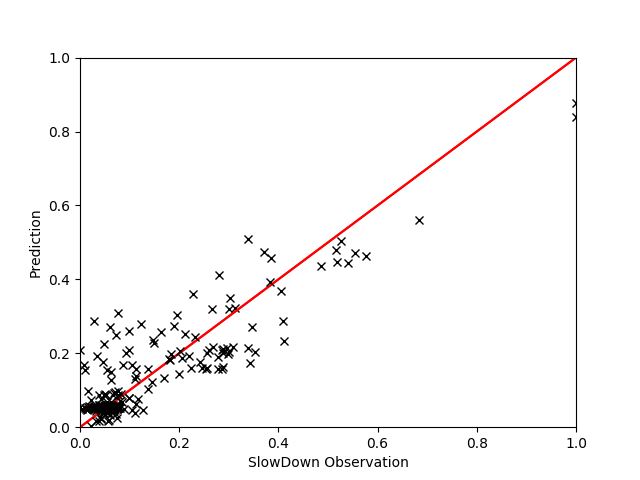

The file beside this chart, header and first rows:
, EXEC, L2MISS, L3MISS, L3MPI, INST, PhysIPC%, L3HIT, IPC, INSTnom%, MEM, FREQ, L2MPI, GT, Pred
542, 0.3533, 0.0209, 0.01057, 0.009808, 0.3218, 0.7246, 0.9907, 0.7258, 0.3538, 0.01728, 0.2809, 0.02617, 1.008, 1.018
144, 0.3114, 0.0519, 0.613, 0.6214, 0.7507, 0.4064, 0.8123, 0.4065, 0.3112, 0.7639, 0.5779, 0.0716, 1.244, 1.167
608, 0.6272, 0.03319, 0.006374, 0.00337, 0.3593, 0.651, 0.9966, 0.6506, 0.6271, 0.01061, 0.5557, 0.02371, 1.058, 1.032
414, 0.4284, 0.02253, 0.01264, 0.009659, 0.2659, 0.8792, 0.9897, 0.878, 0.4284, 0.0211, 0.2812, 0.02329, 1.022, 1.014
684, 0.3118, 0.03775, 0.006241, 0.006563, 0.3651, 0.64, 0.997, 0.6402, 0.3117, 0.009248, 0.281, 0.05362, 1.026, 1.018
678, 0.2944, 0.0417, 0.4277, 0.4928, 0.5836, 0.4822, 0.8336, 0.4824, 0.2943, 0.6093, 0.424, 0.06364, 1.118, 1.144
710, 0.3287, 0.02395, 0.01911, 0.01871, 0.354, 0.6604, 0.986, 0.6609, 0.3285, 0.03106, 0.2872, 0.03238, 1.019, 1.018
300, 0.3668, 0.2999, 0.01101, 0.009809, 0.4634, 0.5047, 0.999, 0.5045, 0.367, 0.01666, 0.4192, 0.3608, 1.003, 0.9648
641, 0.3631, 0.4575, 0.00848, 0.007729, 0.468, 0.4996, 1.0, 0.4993, 0.3632, 0.01233, 0.4194, 0.5637, 1.032, 1.047
295, 0.9567, 0.3012, 0.009412, 0.003198, 0.4112, 0.5678, 0.999, 0.5679, 0.9563, 0.01463, 0.971, 0.1384, 1.162, 1.246
605, 0.3055, 0.0591, 0.619, 0.6434, 0.763, 0.4128, 0.8293, 0.4126, 0.3056, 0.7556, 0.5707, 0.08362, 1.241, 1.218
682, 0.3504, 0.02446, 0.006195, 0.005736, 0.3227, 0.7237, 0.9953, 0.7246, 0.3507, 0.00868, 0.279, 0.0306, 1.019, 1.019
275, 0.3377, 0.03316, 0.02189, 0.01986, 0.3576, 0.6593, 0.9894, 0.6594, 0.3373, 0.02486, 0.2973, 0.04294, 1.033, 1.02
670, 0.2947, 0.1873, 0.0135, 0.01506, 0.3875, 0.6031, 0.999, 0.6027, 0.2947, 0.02016, 0.2816, 0.2822, 1.009, 0.9946
223, 0.3417, 0.01916, 0.01896, 0.01813, 0.3361, 0.6957, 0.9815, 0.6957, 0.3413, 0.03779, 0.2833, 0.02481, 1.014, 1.014
207, 0.303, 0.03348, 0.2528, 0.2624, 0.6294, 0.4351, 0.8705, 0.4353, 0.3027, 0.5825, 0.4669, 0.0481, 1.011, 0.999
663, 0.444, 0.0241, 0.01265, 0.009271, 0.2549, 0.913, 0.9903, 0.9155, 0.444, 0.02058, 0.2798, 0.02384, 1.018, 1.016
514, 0.9667, 0.256, 0.01196, 0.004089, 0.4076, 0.573, 0.999, 0.5732, 0.9648, 0.01498, 0.9705, 0.1179, 1.229, 1.275
289, 0.439, 0.01909, 0.01051, 0.007917, 0.2582, 0.9058, 0.9898, 0.9058, 0.439, 0.01706, 0.2796, 0.01942, 0.9839, 1.018
563, 0.416, 0.02064, 0.00844, 0.006609, 0.2741, 0.8514, 0.9922, 0.8514, 0.4162, 0.0126, 0.2816, 0.0218, 0.9937, 1.015
642, 0.3249, 0.02431, 0.01023, 0.01032, 0.3494, 0.6691, 0.9922, 0.6696, 0.3251, 0.02162, 0.2799, 0.03317, 1.025, 1.02
543, 0.3316, 0.02097, 0.01477, 0.01476, 0.3446, 0.678, 0.9867, 0.6787, 0.3316, 0.02922, 0.2819, 0.02822, 1.029, 1.018
689, 0.2957, 0.03326, 0.3737, 0.4182, 0.5603, 0.4815, 0.828, 0.4815, 0.2958, 0.6165, 0.4094, 0.05029, 1.11, 1.076
421, 0.4128, 0.02615, 0.006298, 0.004984, 0.2844, 0.8203, 0.9954, 0.8217, 0.4127, 0.0108, 0.2898, 0.02795, 1.024, 1.009
264, 0.3665, 0.3839, 0.00903, 0.008115, 0.4652, 0.5025, 0.9998, 0.5018, 0.3663, 0.01399, 0.4208, 0.4664, 1.02, 0.9947
327, 0.4154, 0.02971, 0.005217, 0.004083, 0.2897, 0.8075, 0.9966, 0.8069, 0.4153, 0.008675, 0.2967, 0.03142, 1.022, 1.005
37, 0.4388, 0.6913, 0.005063, 0.003745, 0.6411, 0.3643, 1.0, 0.3642, 0.4389, 0.006642, 0.6948, 0.6911, 1.047, 1.149
433, 0.4493, 0.02329, 0.01423, 0.01039, 0.2539, 0.9203, 0.989, 0.9203, 0.4487, 0.02217, 0.2817, 0.02295, 1.003, 1.015
606, 0.436, 0.6615, 0.006355, 0.004821, 0.6452, 0.362, 0.9999, 0.3612, 0.436, 0.006596, 0.6945, 0.6786, 1.03, 1.143
138, 0.9667, 0.2796, 0.00505, 0.001732, 0.4116, 0.5677, 0.9998, 0.5675, 0.9667, 0.007662, 0.9822, 0.1295, 1.337, 1.284
314, 0.2783, 0.225, 0.006669, 0.007796, 0.4181, 0.5593, 0.9994, 0.559, 0.2783, 0.009354, 0.2871, 0.3551, 1.014, 1.008
493, 0.3214, 0.01921, 0.0123, 0.01268, 0.3552, 0.6583, 0.988, 0.6582, 0.3211, 0.02057, 0.2812, 0.02672, 1.008, 1.022
31, 0.2957, 0.03988, 0.4027, 0.4686, 0.5096, 0.5207, 0.8444, 0.5213, 0.2957, 0.6804, 0.3718, 0.06055, 1.115, 1.103
438, 0.3397, 0.02316, 0.01948, 0.01871, 0.3381, 0.6917, 0.984, 0.692, 0.34, 0.03847, 0.2833, 0.0301, 1.026, 1.014
14, 0.3524, 0.4938, 0.006222, 0.005785, 0.5106, 0.4579, 1.0, 0.458, 0.3524, 0.04817, 0.444, 0.6204, 1.054, 1.067
213, 0.343, 0.01795, 0.01948, 0.01806, 0.3321, 0.704, 0.98, 0.7047, 0.3427, 0.03796, 0.2807, 0.02261, 0.9931, 1.014
404, 0.3353, 0.02072, 0.01735, 0.01688, 0.3396, 0.6886, 0.9843, 0.6884, 0.3356, 0.035, 0.2812, 0.02725, 1.035, 1.016
1, 0.3147, 0.03149, 0.007716, 0.007982, 0.3599, 0.6496, 0.9954, 0.6498, 0.3148, 0.05445, 0.2794, 0.04418, 1.019, 1.01
512, 0.3627, 0.5026, 0.01176, 0.01063, 0.4699, 0.4975, 1.0, 0.4973, 0.3633, 0.01777, 0.4208, 0.6135, 1.023, 1.079
492, 0.3183, 0.02252, 0.01024, 0.01063, 0.357, 0.655, 0.9917, 0.6552, 0.3187, 0.01962, 0.2801, 0.03155, 1.021, 1.022
288, 0.327, 0.0173, 0.01399, 0.01387, 0.3467, 0.6746, 0.9848, 0.6748, 0.327, 0.02832, 0.2796, 0.02314, 0.9978, 1.019
567, 0.3403, 0.02025, 0.0085, 0.008264, 0.334, 0.7, 0.9922, 0.6993, 0.34, 0.01231, 0.2805, 0.02659, 0.995, 1.021
523, 0.2997, 0.03948, 0.4418, 0.4565, 0.4793, 0.5362, 0.833, 0.5358, 0.3, 0.5822, 0.3542, 0.05747, 1.079, 1.13
442, 0.454, 0.02201, 0.01456, 0.01045, 0.2517, 0.9275, 0.9875, 0.9257, 0.4533, 0.02379, 0.2828, 0.02136, 1.022, 1.013
218, 0.3253, 0.0543, 0.9369, 0.9252, 0.7872, 0.3894, 0.6803, 0.3894, 0.3253, 0.9007, 0.6346, 0.07193, 1.022, 1.156
713, 0.3225, 0.0251, 0.01447, 0.01476, 0.3526, 0.663, 0.9894, 0.6623, 0.3224, 0.02728, 0.2808, 0.03466, 1.019, 1.02
372, 0.9733, 0.2487, 0.01042, 0.003535, 0.4043, 0.5783, 0.999, 0.5773, 0.972, 0.0151, 0.9695, 0.114, 1.351, 1.279
266, 0.6315, 0.03504, 0.008511, 0.004414, 0.3569, 0.6542, 0.9952, 0.654, 0.6313, 0.01404, 0.5566, 0.02448, 1.019, 1.027
274, 0.4456, 0.668, 0.007113, 0.005187, 0.6321, 0.3704, 1.0, 0.3702, 0.4458, 0.008912, 0.6938, 0.6592, 1.181, 1.122
653, 0.6453, 0.02335, 0.009352, 0.004742, 0.3528, 0.6623, 0.9924, 0.6623, 0.6453, 0.01385, 0.562, 0.01596, 1.047, 1.034
10, 0.314, 0.0336, 0.007732, 0.008023, 0.3604, 0.6486, 0.9956, 0.6486, 0.314, 0.05516, 0.2794, 0.04709, 1.019, 1.008
180, 0.2925, 0.1956, 0.01115, 0.01233, 0.3948, 0.592, 0.9988, 0.5933, 0.2923, 0.01548, 0.2847, 0.2944, 1.004, 0.9948
521, 0.6145, 0.0403, 0.011, 0.005838, 0.367, 0.6357, 0.9948, 0.635, 0.614, 0.01806, 0.5574, 0.02883, 1.023, 1.027
666, 0.3304, 0.02514, 0.01693, 0.01664, 0.3437, 0.68, 0.9873, 0.68, 0.3307, 0.03291, 0.2805, 0.03328, 1.011, 1.017
697, 0.9724, 0.2923, 0.007026, 0.002397, 0.4048, 0.5768, 0.9997, 0.5766, 0.9722, 0.009978, 0.972, 0.1343, 1.293, 1.261
155, 0.4167, 0.02388, 0.00844, 0.006635, 0.2739, 0.8539, 0.9933, 0.8545, 0.4164, 0.01444, 0.2816, 0.02537, 1.019, 1.016
612, 0.3011, 0.04321, 0.3632, 0.382, 0.5904, 0.4755, 0.8634, 0.4759, 0.3009, 0.5849, 0.4372, 0.06322, 1.098, 1.101
375, 0.3007, 0.1802, 0.02645, 0.0286, 0.3825, 0.6112, 0.9975, 0.6105, 0.3013, 0.02493, 0.2839, 0.2622, 1.031, 0.9993
64, 0.3513, 0.02168, 0.007729, 0.007235, 0.3232, 0.7231, 0.9933, 0.7231, 0.3512, 0.01125, 0.2803, 0.02744, 1.01, 1.019
409, 0.3351, 0.02274, 0.01739, 0.01698, 0.3392, 0.6889, 0.9857, 0.6896, 0.3356, 0.03396, 0.2805, 0.02998, 1.027, 1.017
... 113 more rows
